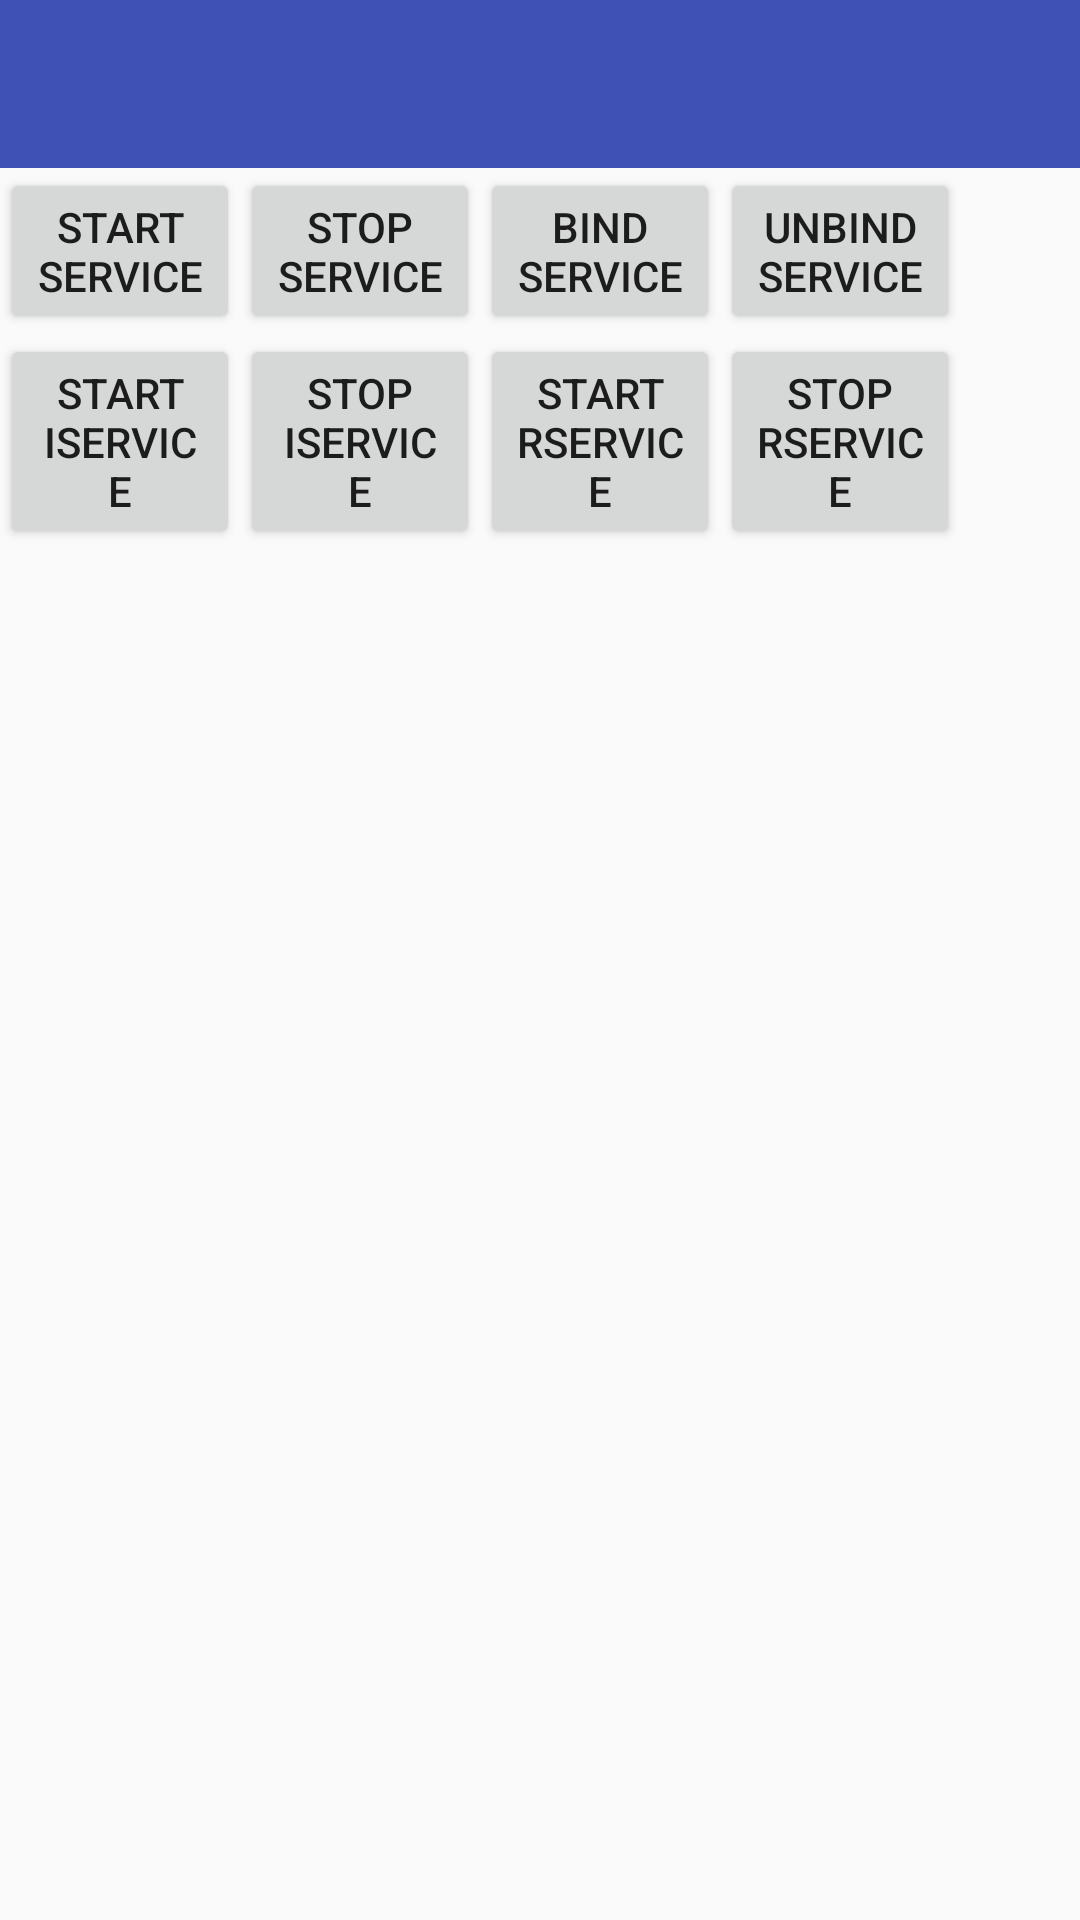

Produce the Android XML layout that renders to this screen, including the resource entries it uses.
<!-- AndroidManifest.xml: application theme AppTheme -->
<!-- res/layout/service_basic.xml -->
<?xml version="1.0" encoding="utf-8"?>
<LinearLayout xmlns:android="http://schemas.android.com/apk/res/android"
    android:layout_width="match_parent"
    android:layout_height="match_parent"
    android:orientation="vertical" >

    <include layout="@layout/app_toolbar"/>

    <LinearLayout
        android:layout_width="wrap_content"
        android:layout_height="wrap_content">
        <Button
            android:id="@+id/start_service"
            android:layout_width="80dp"
            android:layout_height="wrap_content"
            android:text="Start Service" />

        <Button
            android:id="@+id/stop_service"
            android:layout_width="80dp"
            android:layout_height="wrap_content"
            android:text="Stop Service" />

        <Button
            android:id="@+id/bind_service"
            android:layout_width="80dp"
            android:layout_height="wrap_content"
            android:text="Bind Service" />

        <Button
            android:id="@+id/unbind_service"
            android:layout_width="80dp"
            android:layout_height="wrap_content"
            android:text="Unbind Service"
            />
    </LinearLayout>

    <LinearLayout
        android:layout_width="wrap_content"
        android:layout_height="wrap_content">
        <Button
            android:id="@+id/start_iservice"
            android:layout_width="80dp"
            android:layout_height="wrap_content"
            android:text="Start IService" />

        <Button
            android:id="@+id/stop_iservice"
            android:layout_width="80dp"
            android:layout_height="wrap_content"
            android:text="Stop IService" />

        <Button
            android:id="@+id/start_rservice"
            android:layout_width="80dp"
            android:layout_height="wrap_content"
            android:text="Start RService" />

        <Button
            android:id="@+id/stop_rservice"
            android:layout_width="80dp"
            android:layout_height="wrap_content"
            android:text="Stop RService"
            />
    </LinearLayout>

</LinearLayout>
<!-- res/layout/app_toolbar.xml (included above) -->
<?xml version="1.0" encoding="utf-8"?>
<android.support.v7.widget.Toolbar
    android:id="@+id/toolbar"
    xmlns:android="http://schemas.android.com/apk/res/android"
    xmlns:app="http://schemas.android.com/apk/res-auto"
    android:layout_width="match_parent"
    android:layout_height="?attr/actionBarSize"
    android:layout_gravity="top"
    android:background="?attr/colorPrimary"/>
<!-- resources referenced by this layout -->
<resources>
  <style name="AppTheme" parent="Theme.AppCompat.Light.NoActionBar">
          
          <item name="colorPrimary">@color/colorPrimary</item>
          <item name="colorPrimaryDark">@color/colorPrimaryDark</item>
          <item name="colorAccent">@color/colorAccent</item>
      </style>
  <color name="colorPrimary">#3F51B5</color>
  <color name="colorPrimaryDark">#303F9F</color>
  <color name="colorAccent">#FF4081</color>
</resources>
